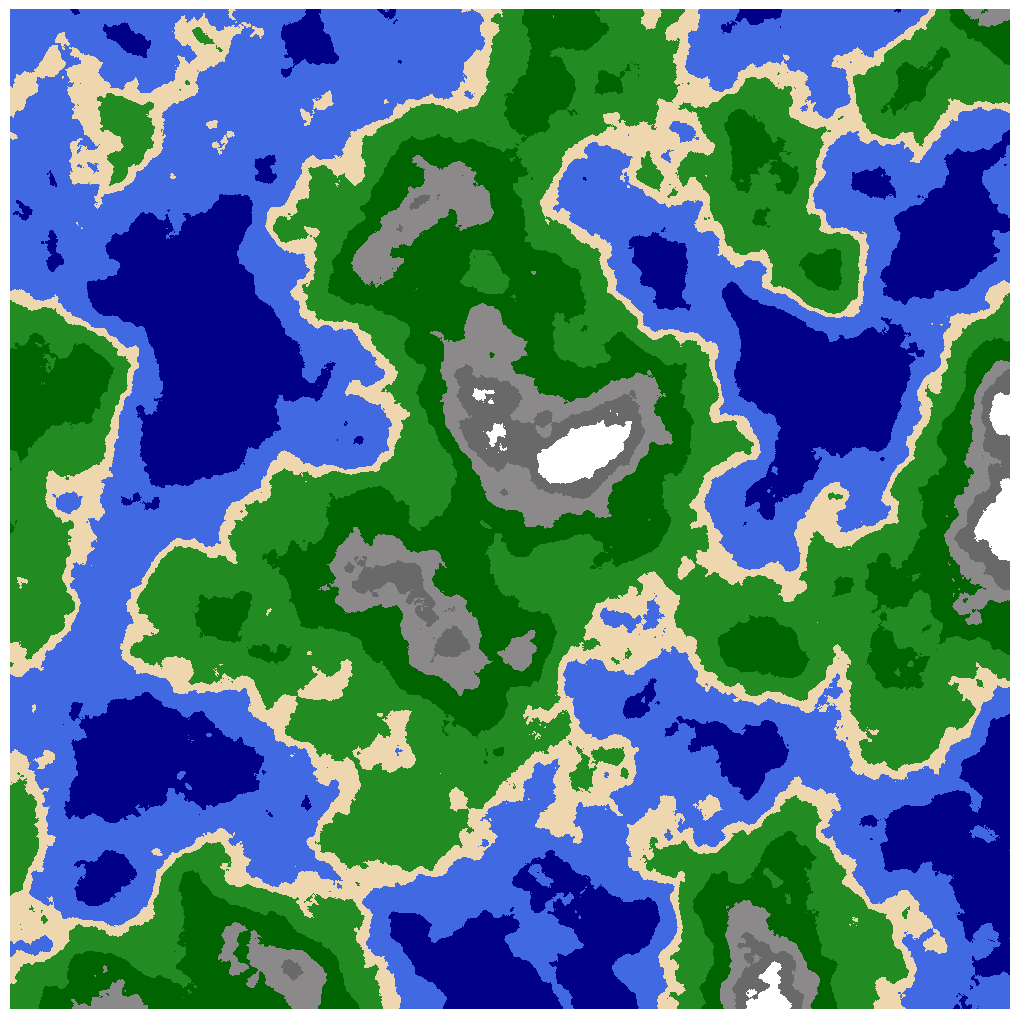

This figure's Python source:
import os
import numpy as np
import matplotlib.pyplot as plt
from scipy.ndimage import zoom

def generate_and_save_world(map_size=1000, res=6, octaves=10, worlds_folder='worlds'):
    """
    Numpy ve Scipy kullanarak fraktal gürültü tabanlı bir dünya haritası üretir
    ve bunu pikselleri net kalacak şekilde PNG formatında kaydeder.

    Parametreler:
    ----------
    map_size : int, varsayılan 1000
        Üretilecek haritanın piksel cinsinden genişlik ve yükseklik boyutu (Örn: 1000x1000).
    res : int, varsayılan 6
        Başlangıç ızgara (grid) çözünürlüğü. Değer büyüdükçe haritadaki ana kara ve ada sayısı artar.
    octaves : int, varsayılan 10
        Fraktal detay katmanı sayısı. Değer büyüdükçe kıyı çizgileri ve dağlar daha girintili çıkıntılı olur.
    worlds_folder : str, varsayılan 'worlds'
        Görüntünün kaydedileceği hedef klasör adı. Klasör yoksa otomatik oluşturulur.

    Döndürdüğü Değer:
    -------
    str
        Kaydedilen harita dosyasının tam yolu ve adı.
    """
    os.makedirs(worlds_folder, exist_ok=True)
    
    shape = (map_size, map_size)
    noise = np.zeros(shape)
    frequency = 1
    amplitude = 1
    persistence = 0.5
    
    for _ in range(octaves):
        grid_shape = (int(res * frequency), int(res * frequency))
        small_grid = np.random.rand(*grid_shape)
        zoom_factors = (shape[0] / grid_shape[0], shape[1] / grid_shape[1])
        scaled_noise = zoom(small_grid, zoom_factors, order=3)
        noise += scaled_noise * amplitude
        amplitude *= persistence
        frequency *= 2
        
    elevation = (noise - np.min(noise)) / (np.max(noise) - np.min(noise))
    elevation = elevation * 2 - 1

    thresholds = [-0.35, -0.10, 0.00, 0.25, 0.50, 0.65, 0.80]
    terrain_ids = np.digitize(elevation, bins=thresholds)

    colors = np.array([
        [0, 0, 139],       
        [65, 105, 225],    
        [238, 214, 175],   
        [34, 139, 34],     
        [0, 100, 0],       
        [139, 137, 137],   
        [105, 105, 105],   
        [255, 255, 255]    
    ], dtype=np.uint8)

    image_data = colors[terrain_ids]

    fig, ax = plt.subplots(figsize=(10, 10))
    ax.imshow(image_data, interpolation='nearest')
    ax.axis('off')
    fig.subplots_adjust(left=0, right=1, bottom=0, top=1)

    img_name = f'{worlds_folder}/world_map_s={map_size}_r={res}_o={octaves}.png'
    plt.savefig(img_name, dpi=150, bbox_inches='tight', pad_inches=0)
    plt.close()

    return img_name

# --- ÖRNEK KULLANIM ---
if __name__ == "__main__":
    saved_path = generate_and_save_world(map_size=1000, res=6, octaves=10)
    print(f"Dosya şuraya kaydedildi: {saved_path}")
